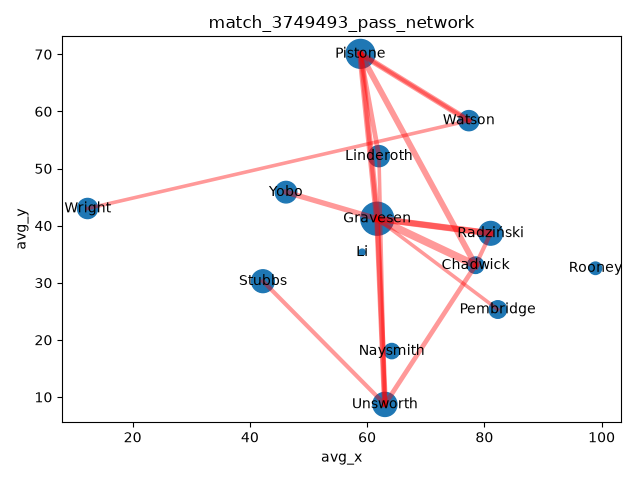

Source data for this figure (header and first rows):
team, player, avg_x_passed, avg_y_passed, avg_x_recieved, avg_y_recieved, total_passes
Arsenal, Ashley Cole, 41.47, 10.9, 50.26, 17.6, 35
Arsenal, Fredrik Ljungberg, 76.3, 57.92, 77.87, 53.98, 39
Arsenal, Gilberto Aparecido da Silva, 56.43, 46.62, 62.93, 40.27, 46
Arsenal, Jens Lehmann, 10.5, 39.07, 67.65, 32.39, 32
Arsenal, Kolo Habib Touré, 34.67, 49.48, 34.12, 46.13, 16
Arsenal, Laureano Bisan-Etame Mayer, 59.88, 70.21, 64.01, 61.47, 51
Arsenal, Martin Keown, 36.17, 63.41, 46.83, 64.43, 15
Arsenal, Patrick Vieira, 59.06, 36.35, 65.94, 40.96, 57
Arsenal, Ray Parlour, 71.72, 70.75, 82.59, 65.98, 13
Arsenal, Robert Pirès, 65.04, 19.55, 67.58, 23.67, 38
Arsenal, Sulzeer Jeremiah ''Sol' Campbell, 40.85, 26.23, 51.13, 25.53, 6
Arsenal, Sylvain Wiltord, 75.12, 40.43, 76.3, 46.16, 17
Arsenal, Thierry Henry, 81.69, 32.05, 82.25, 39.64, 26
Everton, Alan Stubbs, 42.22, 30.27, 61.72, 36.52, 27
Everton, Alessandro Pistone, 58.87, 70.07, 72.24, 59.69, 43
Everton, David Unsworth, 63.03, 8.703, 77.97, 26.64, 30
Everton, Gary Naysmith, 64.2, 18.04, 68.16, 31.44, 12
Everton, Joseph Phillip Yobo, 46.16, 45.86, 62, 42.12, 24
Everton, Mark Pembridge, 82.29, 25.32, 85.03, 23.67, 16
Everton, Nick Chadwick, 78.5, 33.07, 79.84, 38.29, 14
Everton, Richard Wright, 12.31, 43.0, 63.29, 45.34, 21
Everton, Steve Watson, 77.36, 58.38, 79.83, 48.4, 21
Everton, Thomas Gravesen, 61.72, 41.21, 80.42, 43.16, 56
Everton, Tie Li, 59.15, 35.35, 66.0, 25.7, 2
Everton, Tobias Linderoth, 62.01, 52.17, 64.35, 43.41, 23
Everton, Tomasz Radziński, 81.07, 38.66, 75.33, 38.36, 29
Everton, Wayne Mark Rooney, 98.95, 32.54, 101.4, 42.74, 8
